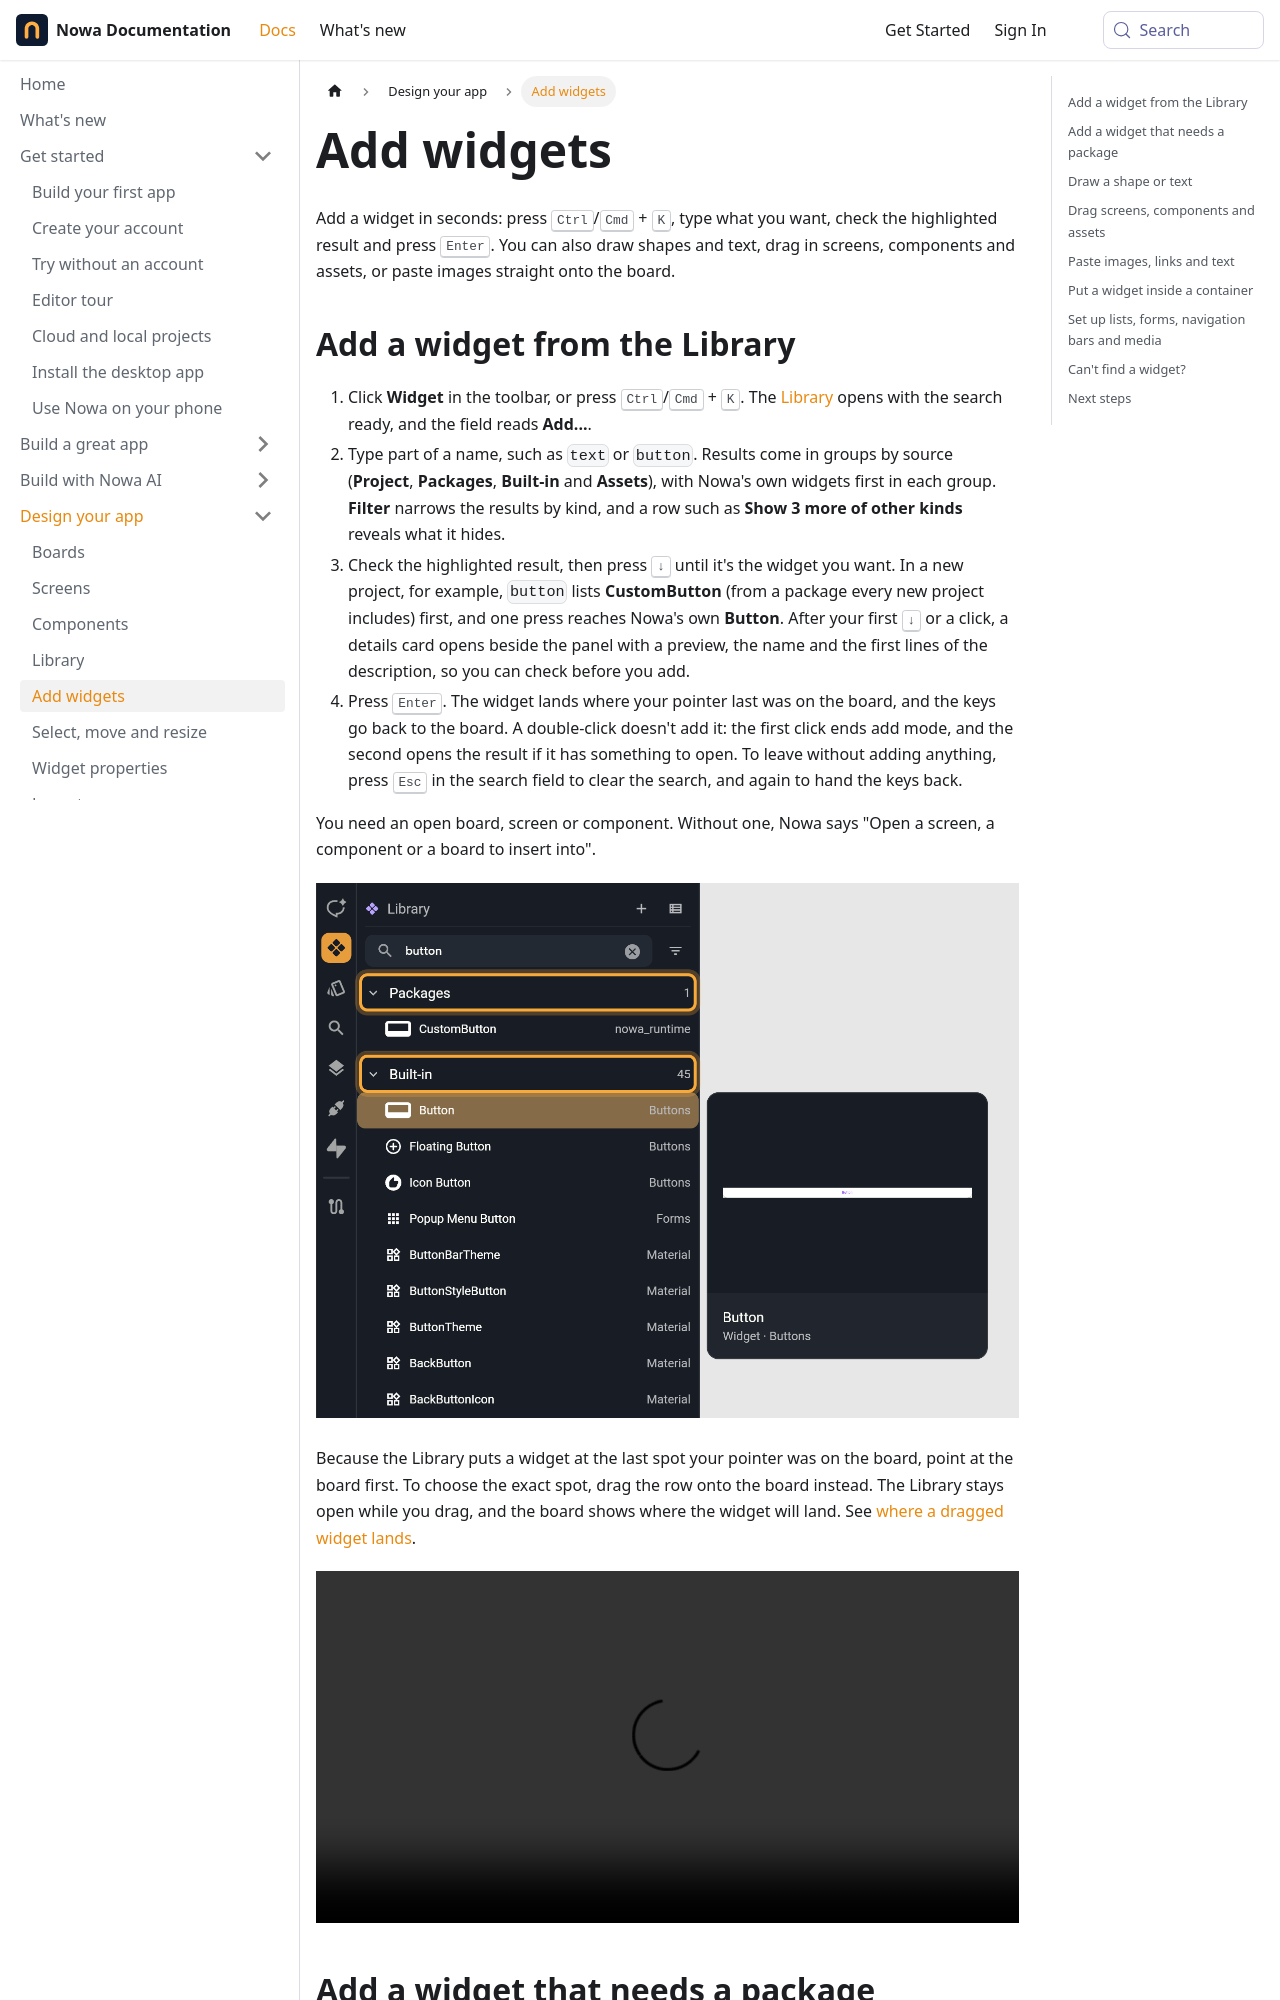

repository: nowaproj/docs · page: design/add-widgets.html · generator: docusaurus

---
title: Add widgets
description: Add widgets from the Library, draw shapes and text, drag in screens, components and assets, or paste images, links and text.
sidebar_label: Add widgets
keywords: [library, add widget, ctrl k, widget tool, widget picker, widget palette, search for a widget, text tool, shape tool, container, request a widget, drag and drop, paste image, add missing dependencies]
---

Add a widget in seconds: press <kbd>Ctrl</kbd>/<kbd>Cmd</kbd> + <kbd>K</kbd>, type what you want, check the highlighted result and press <kbd>Enter</kbd>. You can also draw shapes and text, drag in screens, components and assets, or paste images straight onto the board.

## Add a widget from the Library {#add-a-widget-with-the-widget-picker}

1. Click **Widget** in the toolbar, or press <kbd>Ctrl</kbd>/<kbd>Cmd</kbd> + <kbd>K</kbd>. The [Library](library.md) opens with the search ready, and the field reads **Add...**.
2. Type part of a name, such as `text` or `button`. Results come in groups by source (**Project**, **Packages**, **Built-in** and **Assets**), with Nowa's own widgets first in each group. **Filter** narrows the results by kind, and a row such as **Show 3 more of other kinds** reveals what it hides.
3. Check the highlighted result, then press <kbd>↓</kbd> until it's the widget you want. In a new project, for example, `button` lists **CustomButton** (from a package every new project includes) first, and one press reaches Nowa's own **Button**. After your first <kbd>↓</kbd> or a click, a details card opens beside the panel with a preview, the name and the first lines of the description, so you can check before you add.
4. Press <kbd>Enter</kbd>. The widget lands where your pointer last was on the board, and the keys go back to the board. A double-click doesn't add it: the first click ends add mode, and the second opens the result if it has something to open. To leave without adding anything, press <kbd>Esc</kbd> in the search field to clear the search, and again to hand the keys back.

You need an open board, screen or component. Without one, Nowa says "Open a screen, a component or a board to insert into".

![The Library opened with Ctrl/Cmd+K and button typed in the search field: the results are grouped by source with a count at the end of each heading (Packages 1 and Built-in 45, both highlighted), the Button row is highlighted after pressing the down arrow, and a details card with a preview, the name and Widget · Buttons sits beside the panel.](/img/docs/design/design-add-widgets-1.png)

Because the Library puts a widget at the last spot your pointer was on the board, point at the board first. To choose the exact spot, drag the row onto the board instead. The Library stays open while you drag, and the board shows where the widget will land. See [where a dragged widget lands](select-and-edit.md#where-a-dragged-widget-lands).

<video controls playsInline preload="metadata" width="100%">
  <source src="/videos/docs/design/design-add-widgets-video.mp4" type="video/mp4" />
</video>
